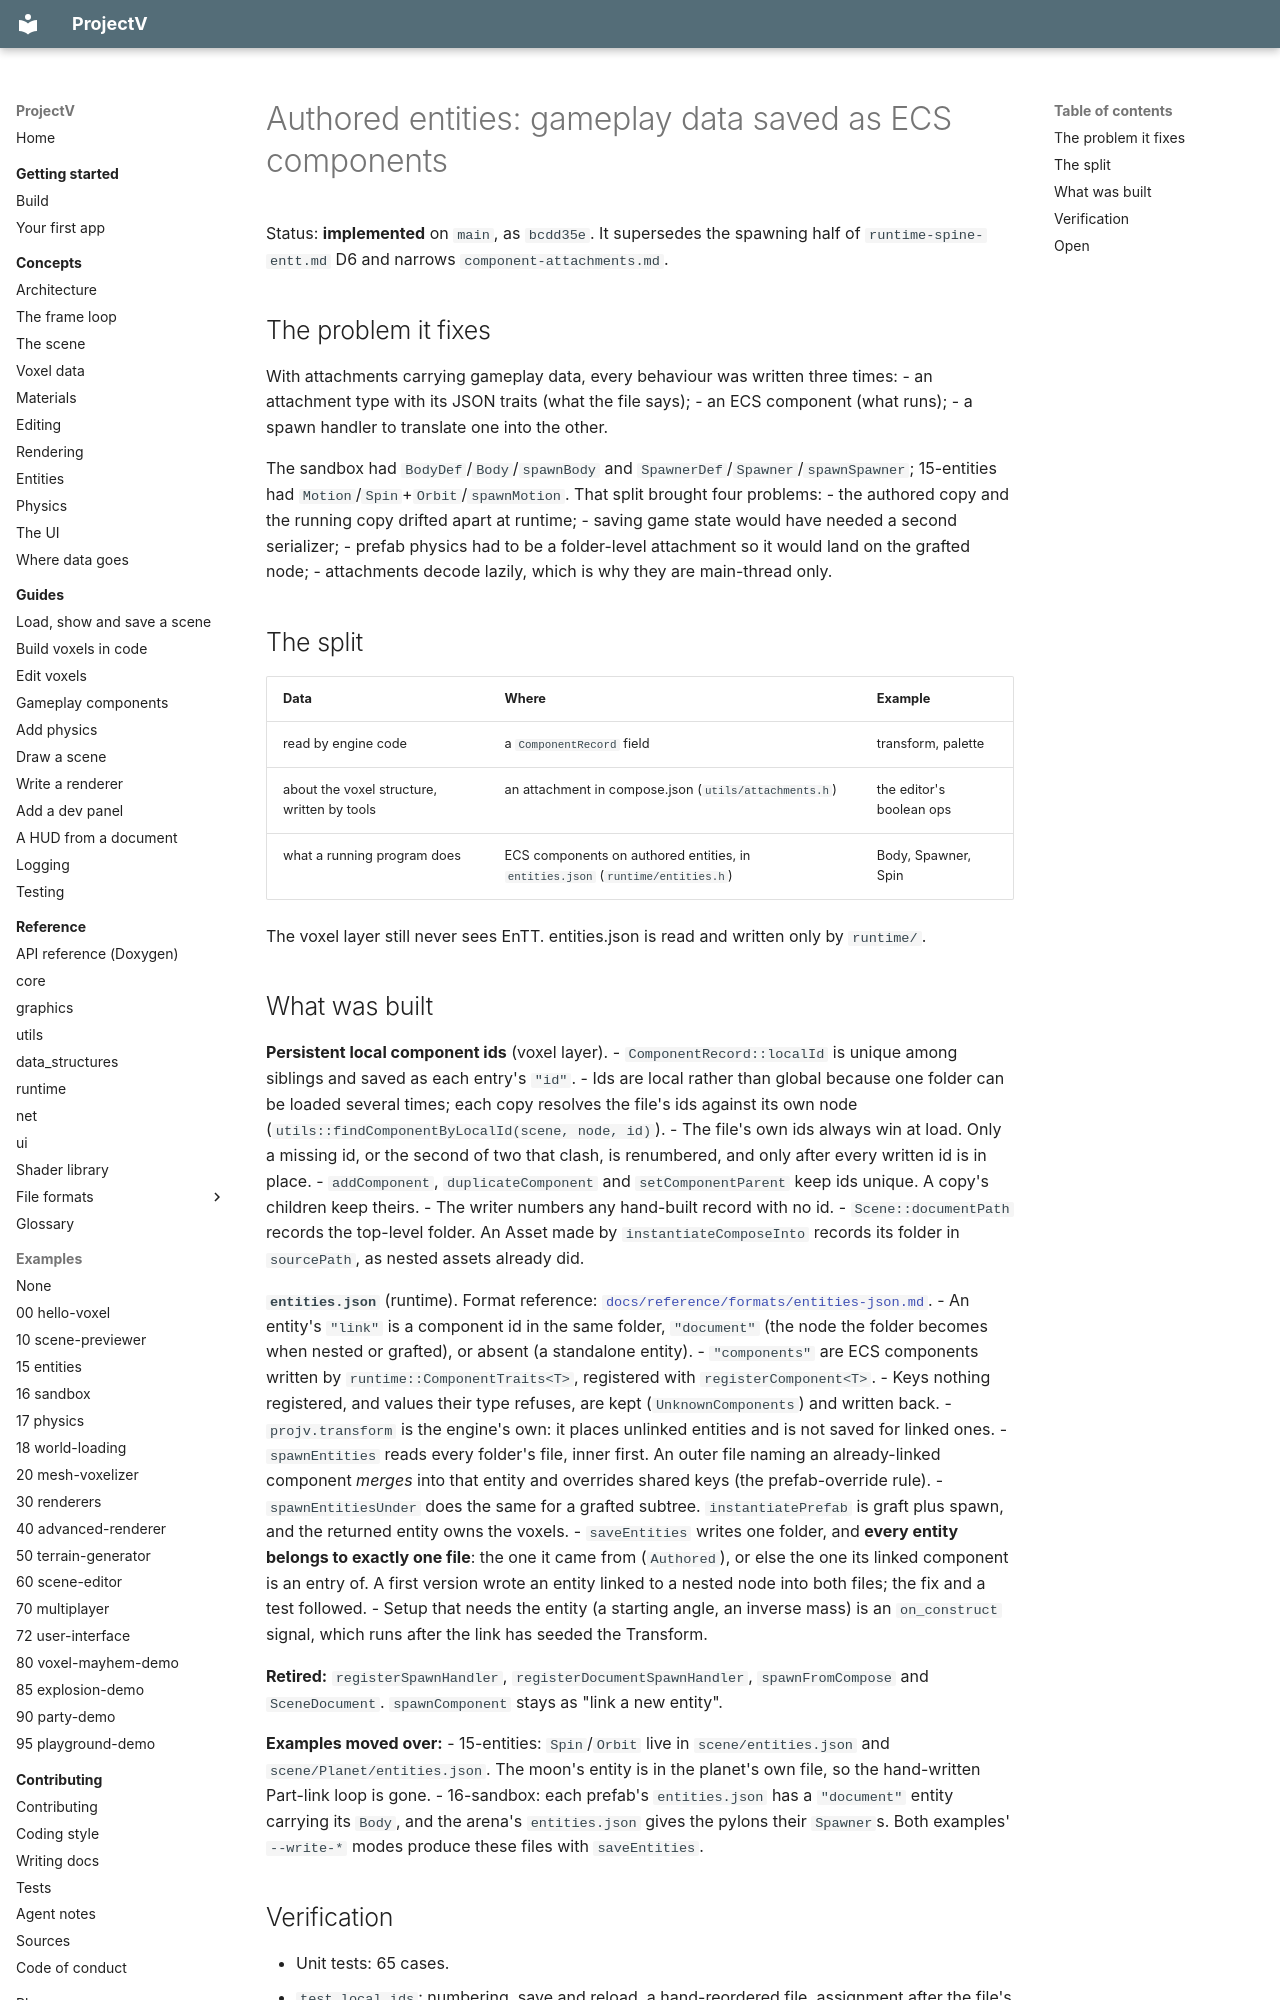

repository: ajsuper/ProjectV · page: plans/authored-entities/index.html · generator: mkdocs

# Authored entities: gameplay data saved as ECS components

Status: **implemented** on `main`, as `bcdd35e`. It
supersedes the spawning half of `runtime-spine-entt.md` D6 and narrows `component-attachments.md`.

## The problem it fixes

With attachments carrying gameplay data, every behaviour was written three times:
- an attachment type with its JSON traits (what the file says);
- an ECS component (what runs);
- a spawn handler to translate one into the other.

The sandbox had `BodyDef`/`Body`/`spawnBody` and `SpawnerDef`/`Spawner`/`spawnSpawner`;
15-entities had `Motion`/`Spin`+`Orbit`/`spawnMotion`. That split brought four problems:
- the authored copy and the running copy drifted apart at runtime;
- saving game state would have needed a second serializer;
- prefab physics had to be a folder-level attachment so it would land on the grafted node;
- attachments decode lazily, which is why they are main-thread only.

## The split

| Data | Where | Example |
|---|---|---|
| read by engine code | a `ComponentRecord` field | transform, palette |
| about the voxel structure, written by tools | an attachment in compose.json (`utils/attachments.h`) | the editor's boolean ops |
| what a running program does | ECS components on authored entities, in `entities.json` (`runtime/entities.h`) | Body, Spawner, Spin |

The voxel layer still never sees EnTT. entities.json is read and written only by `runtime/`.
